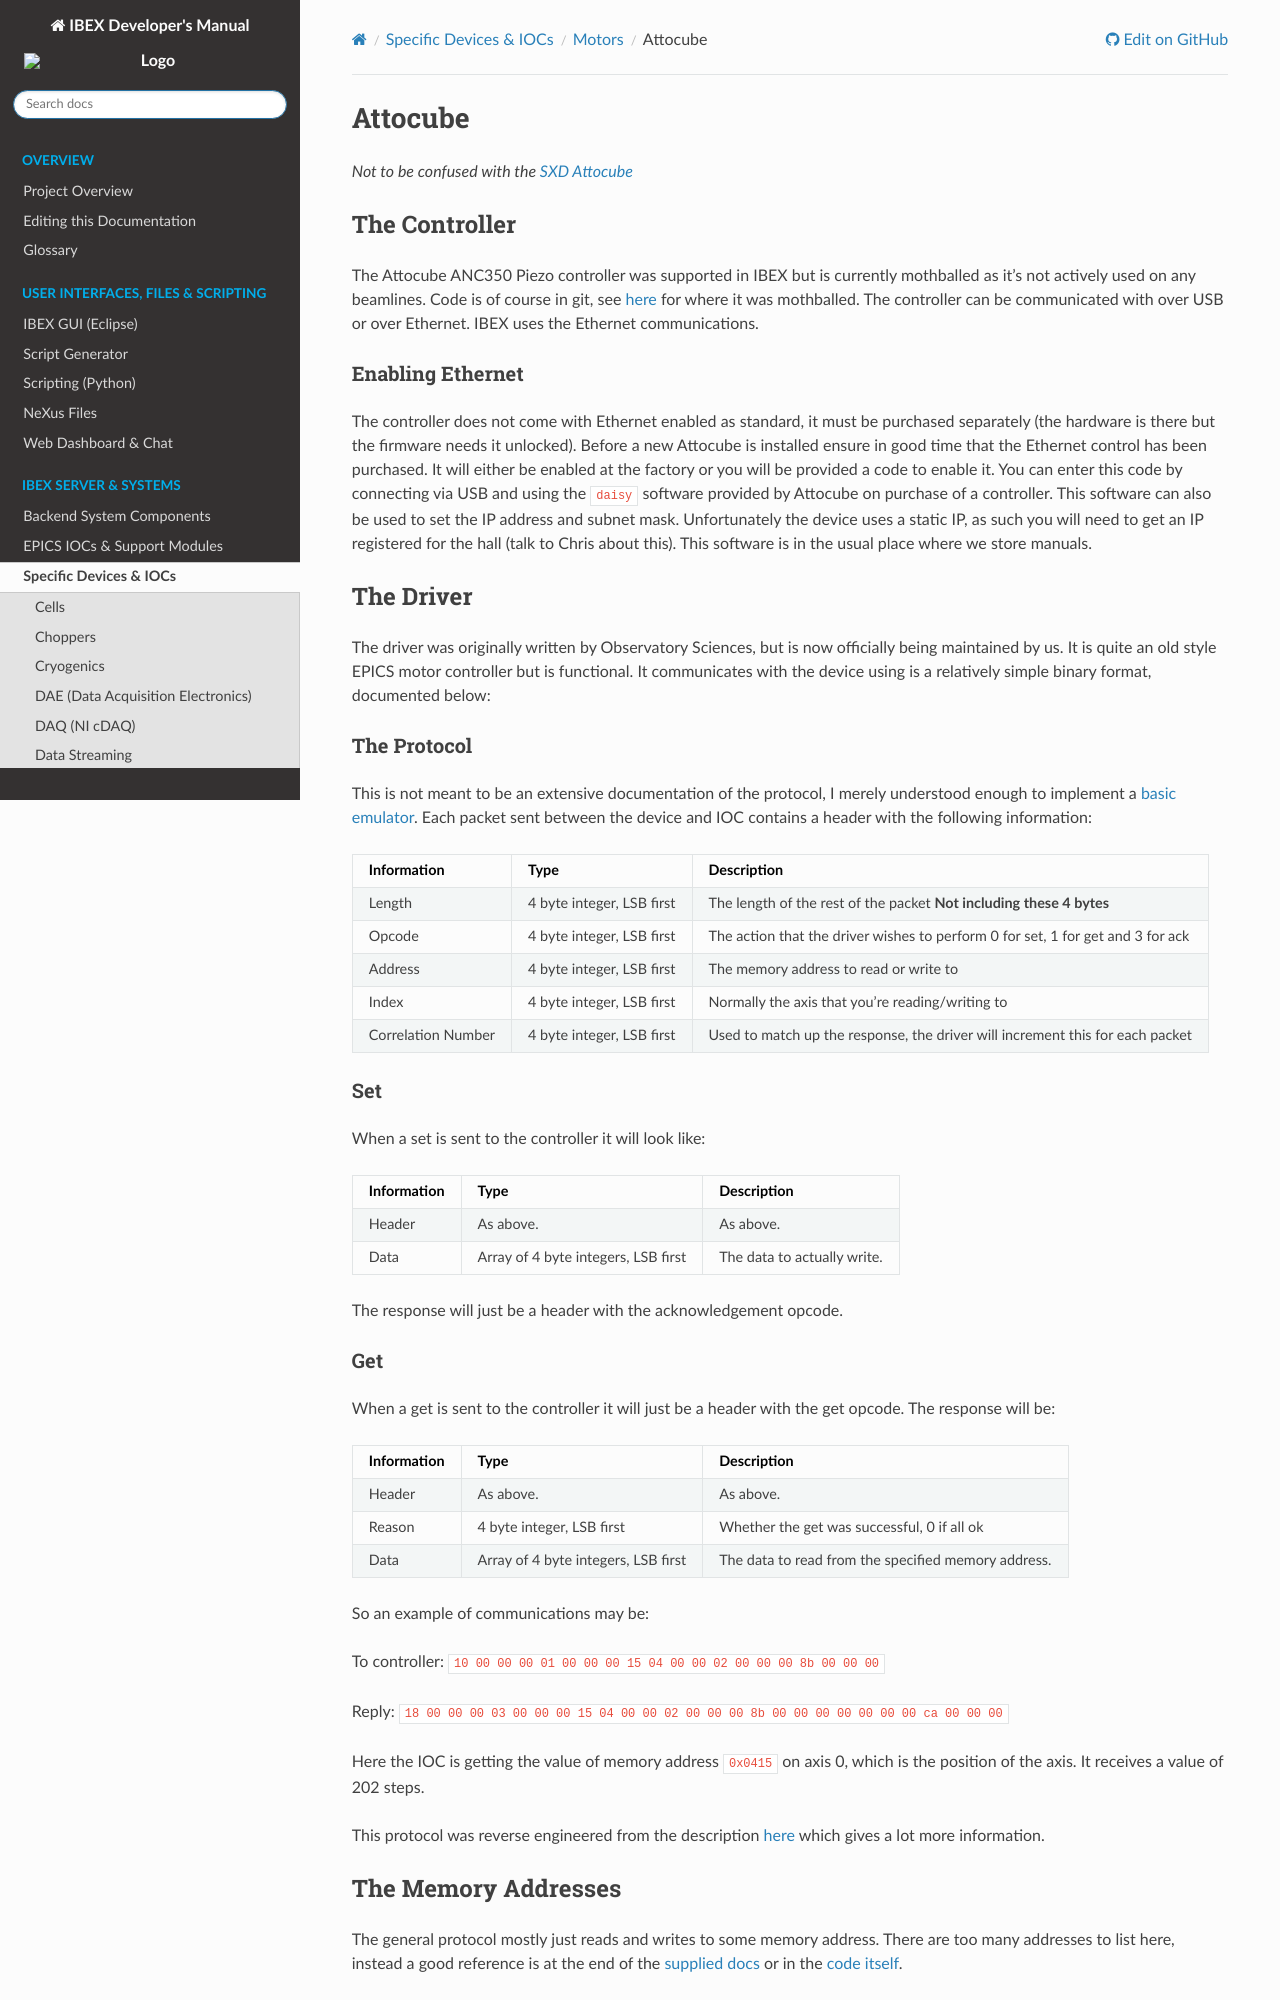

repository: ISISComputingGroup/ibex_developers_manual · page: specific_iocs/motors/Attocube.html · generator: sphinx

# Attocube

_Not to be confused with the [SXD Attocube](SXD-Attocube)_

## The Controller

The Attocube ANC350 Piezo controller was supported in IBEX but is currently mothballed as it's not actively used on any beamlines. Code is of course in git, see [here](https://github.com/ISISComputingGroup/IBEX/issues/4488) for where it was mothballed. The controller can be communicated with over USB or over Ethernet. IBEX uses the Ethernet communications. 

### Enabling Ethernet

The controller does not come with Ethernet enabled as standard, it must be purchased separately (the hardware is there but the firmware needs it unlocked). Before a new Attocube is installed ensure in good time that the Ethernet control has been purchased. It will either be enabled at the factory or you will be provided a code to enable it. You can enter this code by connecting via USB and using the `daisy` software provided by Attocube on purchase of a controller. This software can also be used to set the IP address and subnet mask. Unfortunately the device uses a static IP, as such you will need to get an IP registered for the hall (talk to Chris about this). This software is in the usual place where we store manuals.

## The Driver
The driver was originally written by Observatory Sciences, but is now officially being maintained by us. It is quite an old style EPICS motor controller but is functional. It communicates with the device using is a relatively simple binary format, documented below:

### The Protocol
This is not meant to be an extensive documentation of the protocol, I merely understood enough to implement a [basic emulator](https://github.com/ISISComputingGroup/EPICS-DeviceEmulator/tree/master/lewis_emulators/attocube_anc350). Each packet sent between the device and IOC contains a header with the following information:

| Information | Type                      | Description |
|-------------|---------------------------|-------------|
| Length      | 4 byte integer, LSB first | The length of the rest of the packet **Not including these 4 bytes** |
| Opcode      | 4 byte integer, LSB first | The action that the driver wishes to perform 0 for set, 1 for get and 3 for ack |
| Address     | 4 byte integer, LSB first | The memory address to read or write to |
| Index       | 4 byte integer, LSB first | Normally the axis that you're reading/writing to |
| Correlation Number      | 4 byte integer, LSB first | Used to match up the response, the driver will increment this for each packet |

### Set

When a set is sent to the controller it will look like:

| Information | Type                      | Description |
|-------------|---------------------------|-------------|
| Header      | As above. | As above. |
| Data | Array of 4 byte integers, LSB first | The data to actually write. |

The response will just be a header with the acknowledgement opcode.

### Get

When a get is sent to the controller it will just be a header with the get opcode. The response will be:

| Information | Type                      | Description |
|-------------|---------------------------|-------------|
| Header      | As above. | As above. |
| Reason | 4 byte integer, LSB first | Whether the get was successful, 0 if all ok |
| Data | Array of 4 byte integers, LSB first | The data to read from the specified memory address. |

So an example of communications may be:

To controller: `10 00 00 00 01 00 00 00 15 04 00 00 02 00 00 00 8b 00 00 00`

Reply: `18 00 00 00 03 00 00 00 15 04 00 00 02 00 00 00 8b 00 00 00 00 00 00 00 ca 00 00 00`

Here the IOC is getting the value of memory address `0x0415` on axis 0, which is the position of the axis. It receives a value of 202 steps.

This protocol was reverse engineered from the description [here](https://github.com/ISISComputingGroup/EPICS-attocubeANC350/blob/master/anc350App/src/ucprotocol.h) which gives a lot more information.
